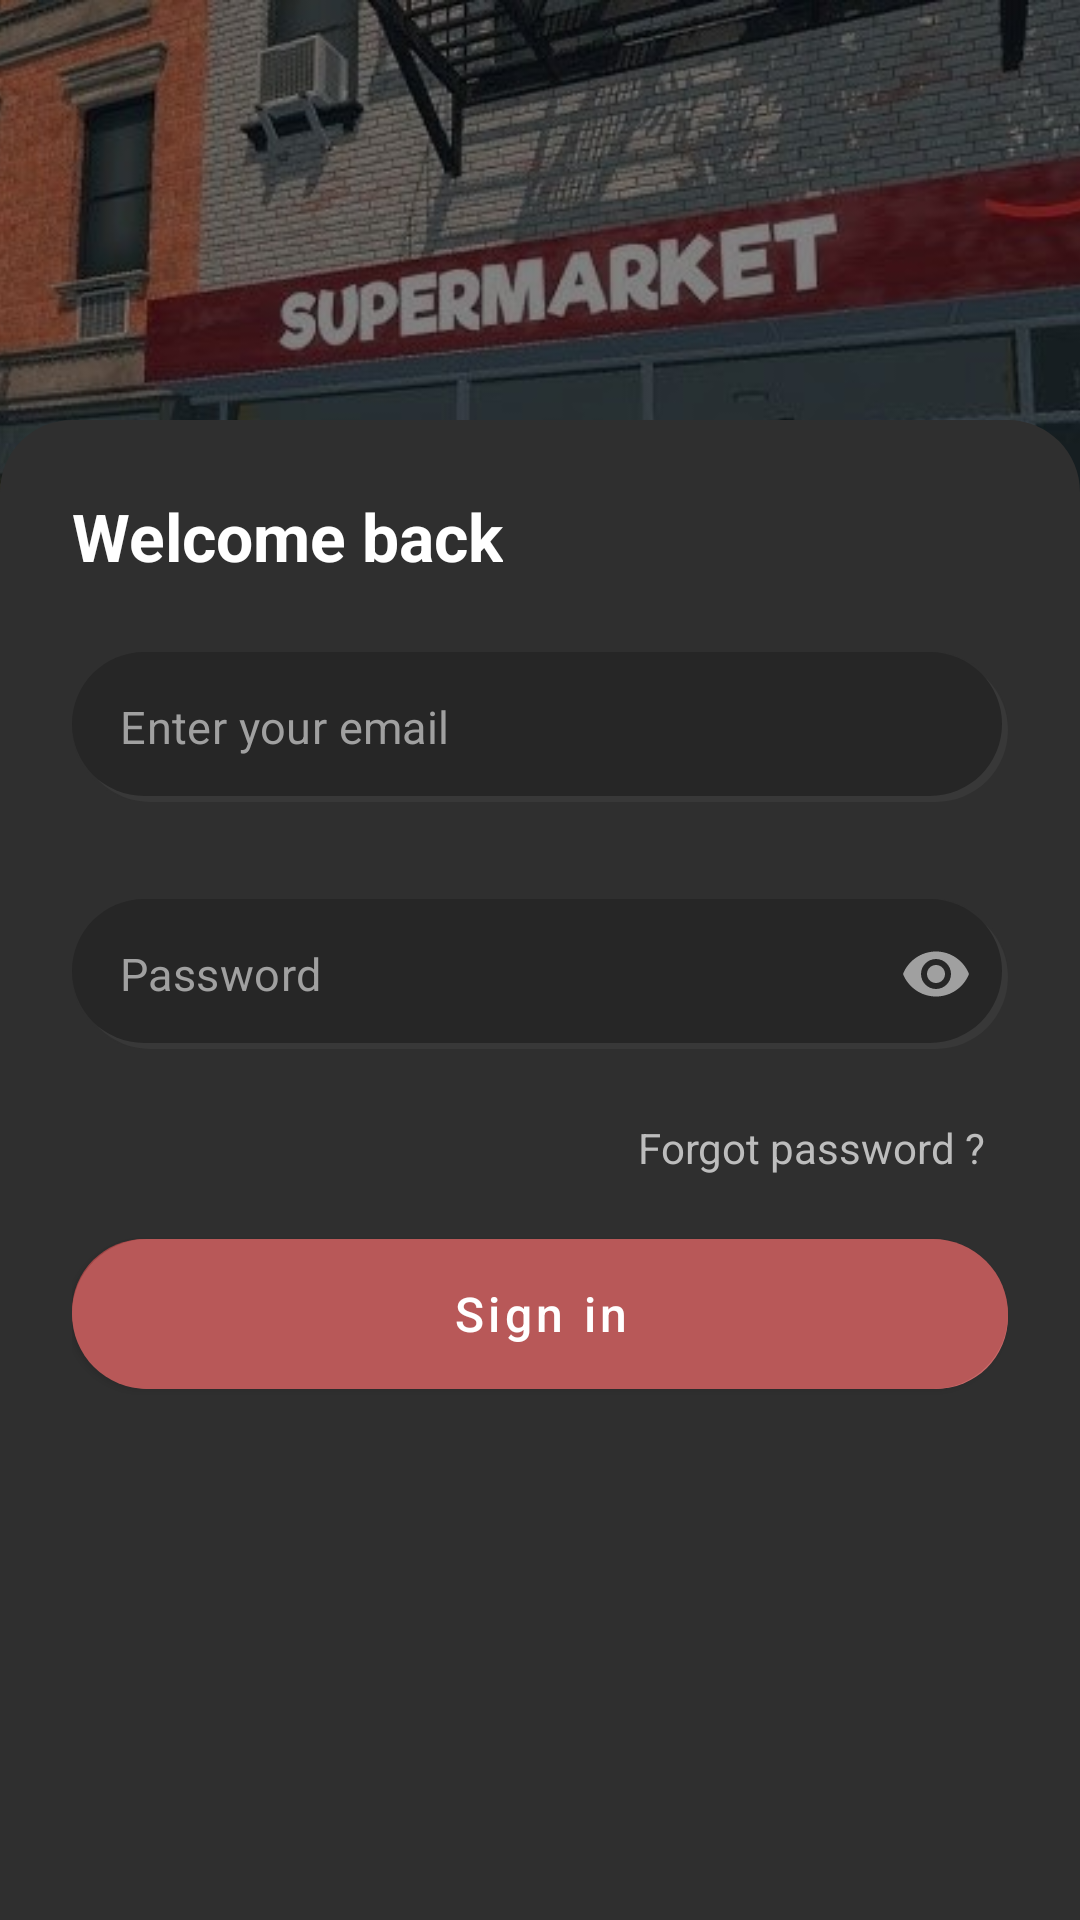

Android layout source for this screen:
<!-- AndroidManifest.xml: application theme Theme.PBCMS -->
<!-- res/layout/activity_signin.xml -->
<?xml version="1.0" encoding="utf-8"?>
<FrameLayout xmlns:android="http://schemas.android.com/apk/res/android"
    xmlns:app="http://schemas.android.com/apk/res-auto"
    android:layout_width="match_parent"
    android:layout_height="match_parent">

    
    <ImageView
        android:layout_width="match_parent"
        android:layout_height="324dp"
        android:scaleType="centerCrop"
        android:src="@drawable/supermarket" />

    
    <LinearLayout
        android:layout_width="match_parent"
        android:layout_height="500dp"
        android:layout_gravity="bottom"
        android:orientation="vertical"
        android:padding="24dp"
        android:background="@drawable/bg_bottom_panel">

        
        <TextView
            android:layout_width="wrap_content"
            android:layout_height="wrap_content"
            android:text="Welcome back"
            android:textColor="#FFFFFF"
            android:textSize="22sp"
            android:textStyle="bold" />

        
        <com.google.android.material.textfield.TextInputLayout
            android:id="@+id/emailLayout"
            android:layout_width="match_parent"
            android:layout_height="wrap_content"
            android:layout_marginTop="24dp"
            style="@style/Widget.MaterialComponents.TextInputLayout.OutlinedBox"
            app:errorEnabled="true"
            app:errorIconDrawable="@null"
            app:hintEnabled="false">

            <com.google.android.material.textfield.TextInputEditText
                android:id="@+id/etEmail"
                android:layout_width="match_parent"
                android:layout_height="50dp"
                android:hint="Enter your email"
                android:background="@drawable/bg_input_inset"
                android:paddingTop="12dp"
                android:paddingBottom="12dp"
                android:paddingStart="16dp"
                android:paddingEnd="16dp"
                android:textColor="@color/white"
                android:textColorHint="#A0A0A0"
                android:inputType="textEmailAddress"
                android:textSize="15sp"/>
        </com.google.android.material.textfield.TextInputLayout>



        
        <com.google.android.material.textfield.TextInputLayout
            android:id="@+id/passwordLayout"
            android:layout_width="match_parent"
            android:layout_height="wrap_content"
            android:layout_marginTop="12dp"
            style="@style/Widget.MaterialComponents.TextInputLayout.OutlinedBox"
            app:errorEnabled="true"
            app:errorIconDrawable="@null"
            app:hintEnabled="false"
            app:endIconMode="password_toggle"
            app:endIconTint="#A0A0A0">

            <com.google.android.material.textfield.TextInputEditText
                android:id="@+id/etPassword"
                android:layout_width="match_parent"
                android:layout_height="50dp"
                android:hint="Password"
                android:background="@drawable/bg_input_inset"
                android:paddingTop="12dp"
                android:paddingBottom="12dp"
                android:paddingStart="16dp"
                android:paddingEnd="16dp"
                android:textColor="@color/white"
                android:textColorHint="#A0A0A0"
                android:inputType="textPassword"
                android:textSize="15sp" />
        </com.google.android.material.textfield.TextInputLayout>

        <TextView
            android:id="@+id/forgotPassword"
            android:layout_width="match_parent"
            android:layout_height="wrap_content"
            android:layout_marginTop="3dp"
            android:layout_marginBottom="5dp"
            android:layout_marginEnd="8dp"
            android:gravity="end"
            android:text="Forgot password ?"
            android:textColor="#BDBDBD"
            android:textSize="14sp" />

        
        <com.google.android.material.button.MaterialButton
            android:id="@+id/btnSignIn"
            android:layout_width="match_parent"
            android:layout_height="50dp"
            android:layout_marginTop="16dp"
            android:background="@drawable/bg_button_signin"
            android:text="Sign in"
            android:textColor="#FFFFFF"
            android:textSize="16sp"
            android:textAllCaps="false"
            app:backgroundTint="@null" />

    </LinearLayout>
</FrameLayout>
<!-- resources referenced by this layout -->
<resources>
  <color name="white">#FFFFFFFF</color>
  <!-- drawable bg_bottom_panel (drawable) -->
  <?xml version="1.0" encoding="utf-8"?>
  <shape xmlns:android="http://schemas.android.com/apk/res/android"
      android:shape="rectangle">
      <solid android:color="#2F2F2F"/>
      <corners android:topLeftRadius="24dp" android:topRightRadius="24dp"/>
  </shape>
  <!-- drawable bg_button_signin (drawable) -->
  <?xml version="1.0" encoding="utf-8"?>
  <layer-list xmlns:android="http://schemas.android.com/apk/res/android">
  
      
      <item android:right="2dp" android:bottom="2dp">
          <shape android:shape="rectangle">
              <solid android:color="#9F4545" /> 
              <corners android:radius="25dp"/>
          </shape>
      </item>
  
      
      <item android:left="2dp" android:top="2dp">
          <shape android:shape="rectangle">
              <solid android:color="#C96969" /> 
              <corners android:radius="25dp"/>
          </shape>
      </item>
  
      
      <item>
          <shape android:shape="rectangle">
              <solid android:color="#B85858" /> 
              <corners android:radius="25dp"/>
          </shape>
      </item>
  
  </layer-list>
  <!-- drawable bg_input_inset (drawable) -->
  <?xml version="1.0" encoding="utf-8"?>
  <layer-list xmlns:android="http://schemas.android.com/apk/res/android">
  
      
      <item>
          <shape android:shape="rectangle">
              <solid android:color="#2F2F2F"/>
              <corners android:radius="25dp"/>
          </shape>
      </item>
  
      
      <item android:left="2dp" android:top="2dp">
          <shape android:shape="rectangle">
              <solid android:color="#383838"/>
              <corners android:radius="25dp"/>
          </shape>
      </item>
  
      
      <item android:right="2dp" android:bottom="2dp">
          <shape android:shape="rectangle">
              <solid android:color="#262626"/>
              <corners android:radius="25dp"/>
          </shape>
      </item>
  </layer-list>
  <!-- drawable supermarket: jpg bitmap (drawable, 78741 bytes) -->
  <style name="Theme.PBCMS" parent="Theme.MaterialComponents.DayNight.NoActionBar">
  
      
      <item name="colorPrimary">#b85858</item>
      <item name="colorPrimaryVariant">#994545</item> 
      <item name="colorOnPrimary">@color/white</item>
  
      
      <item name="colorSecondary">#b85858</item>
      <item name="colorSecondaryVariant">#994545</item>
      <item name="colorOnSecondary">@color/white</item>
  
      
      <item name="android:statusBarColor">?attr/colorPrimaryVariant</item>
  
      
      <item name="materialButtonStyle">@style/Widget.MaterialComponents.Button</item>
  </style>
</resources>
